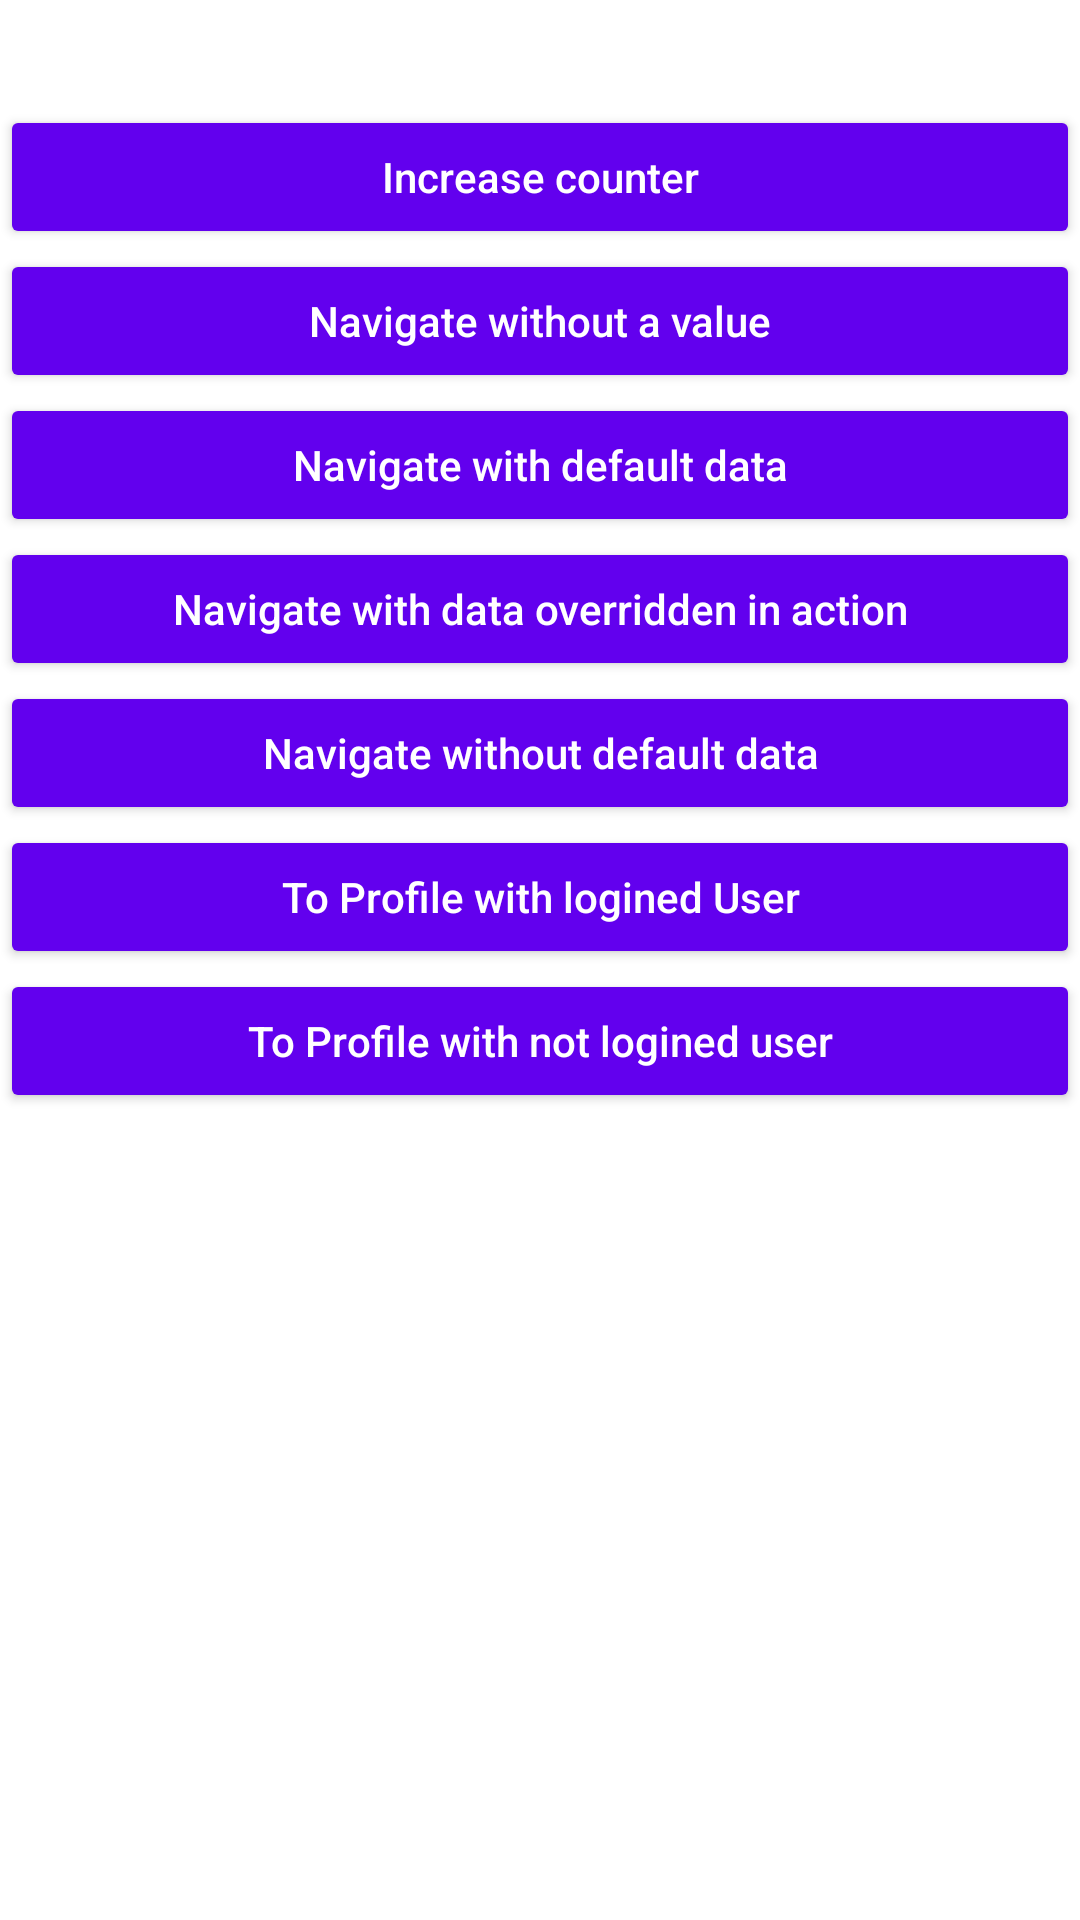

Here is an Android app screen rendered from its layout file. Give the layout XML and the strings, colors and styles it references.
<!-- AndroidManifest.xml: application theme Theme.NavigationShowCase -->
<!-- res/layout/fragment_notifications.xml -->
<?xml version="1.0" encoding="utf-8"?>
<LinearLayout xmlns:android="http://schemas.android.com/apk/res/android"
    xmlns:app="http://schemas.android.com/apk/res-auto"
    xmlns:tools="http://schemas.android.com/tools"
    android:layout_width="match_parent"
    android:layout_height="match_parent"
    tools:context=".ui.notifications.NotificationsFragment"
    android:orientation="vertical">

    <TextView
        android:id="@+id/text_notifications"
        android:layout_width="match_parent"
        android:layout_height="wrap_content"
        android:layout_marginStart="8dp"
        android:layout_marginTop="8dp"
        android:layout_marginEnd="8dp"
        android:textAlignment="center"
        android:textSize="20sp" />

    <androidx.appcompat.widget.AppCompatButton
        android:id="@+id/btn_increase_counter"
        android:text="Increase counter"
        android:layout_width="match_parent"
        android:layout_height="wrap_content"
        android:layout_margin="@dimen/activity_horizontal_margin">
    </androidx.appcompat.widget.AppCompatButton>

    <androidx.appcompat.widget.AppCompatButton
        android:id="@+id/btn_example_1"
        android:text="Navigate without a value"
        android:layout_width="match_parent"
        android:layout_height="wrap_content"
        android:layout_margin="@dimen/activity_horizontal_margin">
    </androidx.appcompat.widget.AppCompatButton>

    <androidx.appcompat.widget.AppCompatButton
        android:id="@+id/btn_example_2"
        android:text="Navigate with default data"
        android:layout_width="match_parent"
        android:layout_height="wrap_content"
        android:layout_margin="@dimen/activity_horizontal_margin">
    </androidx.appcompat.widget.AppCompatButton>

    <androidx.appcompat.widget.AppCompatButton
        android:id="@+id/btn_example_3"
        android:text="Navigate with data overridden in action"
        android:layout_width="match_parent"
        android:layout_height="wrap_content"
        android:layout_margin="@dimen/activity_horizontal_margin">
    </androidx.appcompat.widget.AppCompatButton>

    <androidx.appcompat.widget.AppCompatButton
        android:id="@+id/btn_example_4"
        android:text="Navigate without default data"
        android:layout_width="match_parent"
        android:layout_height="wrap_content"
        android:layout_margin="@dimen/activity_horizontal_margin">
    </androidx.appcompat.widget.AppCompatButton>

    <androidx.appcompat.widget.AppCompatButton
        android:id="@+id/btn_login_example1"
        android:text="To Profile with logined User"
        android:layout_width="match_parent"
        android:layout_height="wrap_content"
        android:layout_margin="@dimen/activity_horizontal_margin">
    </androidx.appcompat.widget.AppCompatButton>

    <androidx.appcompat.widget.AppCompatButton
        android:id="@+id/btn_login_example2"
        android:text="To Profile with not logined user"
        android:layout_width="match_parent"
        android:layout_height="wrap_content"
        android:layout_margin="@dimen/activity_horizontal_margin">
    </androidx.appcompat.widget.AppCompatButton>


</LinearLayout>
<!-- resources referenced by this layout -->
<resources>
  <style name="Theme.NavigationShowCase" parent="Theme.MaterialComponents.DayNight.DarkActionBar">
          
          <item name="colorPrimary">@color/purple_500</item>
          <item name="colorPrimaryVariant">@color/purple_700</item>
          <item name="colorOnPrimary">@color/white</item>
          
          <item name="colorSecondary">@color/teal_200</item>
          <item name="colorSecondaryVariant">@color/teal_700</item>
          <item name="colorOnSecondary">@color/black</item>
          
          <item name="android:statusBarColor" tools:targetApi="l">?attr/colorPrimaryVariant</item>
          
          <item name="buttonStyle">@style/MyButton</item>
      </style>
  <style name="MyButton" parent="Widget.AppCompat.Button">
          <item name="android:textAllCaps">false</item>
          <item name="backgroundTint">@color/purple_500</item>
          <item name="android:textColor">@android:color/white</item>
      </style>
  <!-- not gathered from this repository: default colours our renderer supplied (Android Studio template values) -->
  <color name="purple_500">#FF6200EE</color>
  <color name="purple_700">#FF3700B3</color>
  <color name="teal_200">#FF03DAC5</color>
  <color name="teal_700">#FF018786</color>
  <color name="black">#FF000000</color>
  <color name="white">#FFFFFFFF</color>
</resources>
